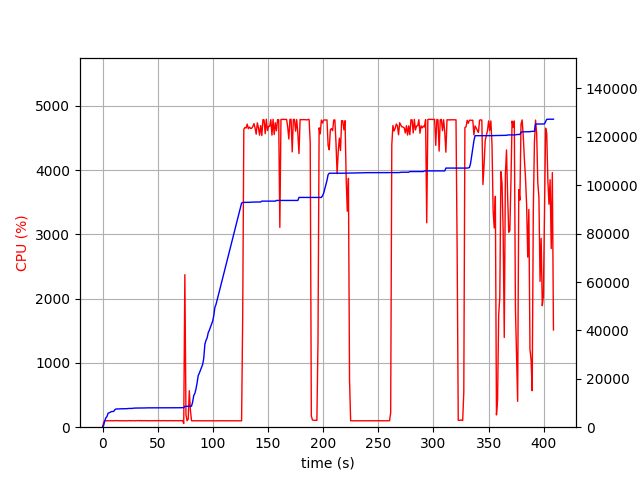

The data file committed next to this chart (first rows):
elapsed_time, nproc, cpu, mem_real, mem_virtual
4.100799560546875e-05, 1, 0.0, 5.121, 2329
1.006, 1, 74.6, 799.5, 1734
2.013, 1, 99.2, 2613, 4998
3.021, 1, 100.2, 3879, 6784
4.028, 1, 100.3, 4415, 6896
5.034, 1, 99.4, 5823, 8816
6.041, 1, 100.3, 5947, 8828
7.048, 1, 101.3, 6193, 8828
8.055, 1, 100.3, 6445, 8828
9.061, 1, 99.4, 6489, 8828
10.07, 1, 100.3, 6517, 8828
11.07, 1, 100.3, 7173, 10876
12.08, 1, 103.3, 7521, 10876
13.09, 1, 100.3, 7523, 10876
14.09, 1, 102.3, 7547, 10876
15.1, 1, 101.1, 7557, 10876
16.11, 1, 99.1, 7599, 11036
17.12, 1, 101.1, 7613, 11036
18.13, 1, 100.1, 7617, 11036
19.14, 1, 100.2, 7639, 11036
20.15, 1, 100.1, 7639, 11036
21.16, 1, 101.0, 7649, 11036
22.17, 1, 99.2, 7649, 11036
23.17, 1, 102.2, 7735, 11036
24.18, 1, 101.1, 7737, 11036
25.19, 1, 100.1, 7751, 11036
26.2, 1, 100.1, 7751, 11036
27.21, 1, 103.1, 7775, 11228
28.22, 1, 100.1, 7873, 11228
29.23, 1, 99.2, 7907, 11228
30.23, 1, 100.1, 7911, 11228
31.24, 1, 100.2, 7911, 11228
32.25, 1, 103.2, 7933, 11228
33.26, 1, 100.1, 7933, 11228
34.27, 1, 104.0, 7945, 11228
35.28, 1, 99.1, 7945, 11228
36.29, 1, 103.1, 7949, 11452
37.29, 1, 100.1, 7949, 11452
38.3, 1, 103.1, 7955, 11452
39.31, 1, 99.2, 7989, 11452
40.32, 1, 101.1, 7995, 11452
41.33, 1, 100.1, 7995, 11452
42.34, 1, 101.1, 7997, 11452
43.35, 1, 100.1, 7999, 11466
44.36, 1, 100.1, 8005, 11466
45.37, 1, 100.1, 8005, 11466
46.37, 1, 101.1, 8009, 11466
47.38, 1, 102.1, 8009, 11466
48.39, 1, 100.1, 8009, 11466
49.4, 1, 103.2, 8011, 11466
50.41, 1, 99.1, 8011, 11466
51.42, 1, 104.2, 8013, 11466
52.43, 1, 100.1, 8013, 11466
53.43, 1, 102.1, 8019, 11466
54.44, 1, 100.1, 8019, 11466
55.45, 1, 103.1, 8021, 11466
56.46, 1, 100.2, 8021, 11466
57.47, 1, 102.2, 8025, 11466
58.48, 1, 100.1, 8025, 11466
59.49, 1, 101.1, 8029, 11466
... 344 more rows
